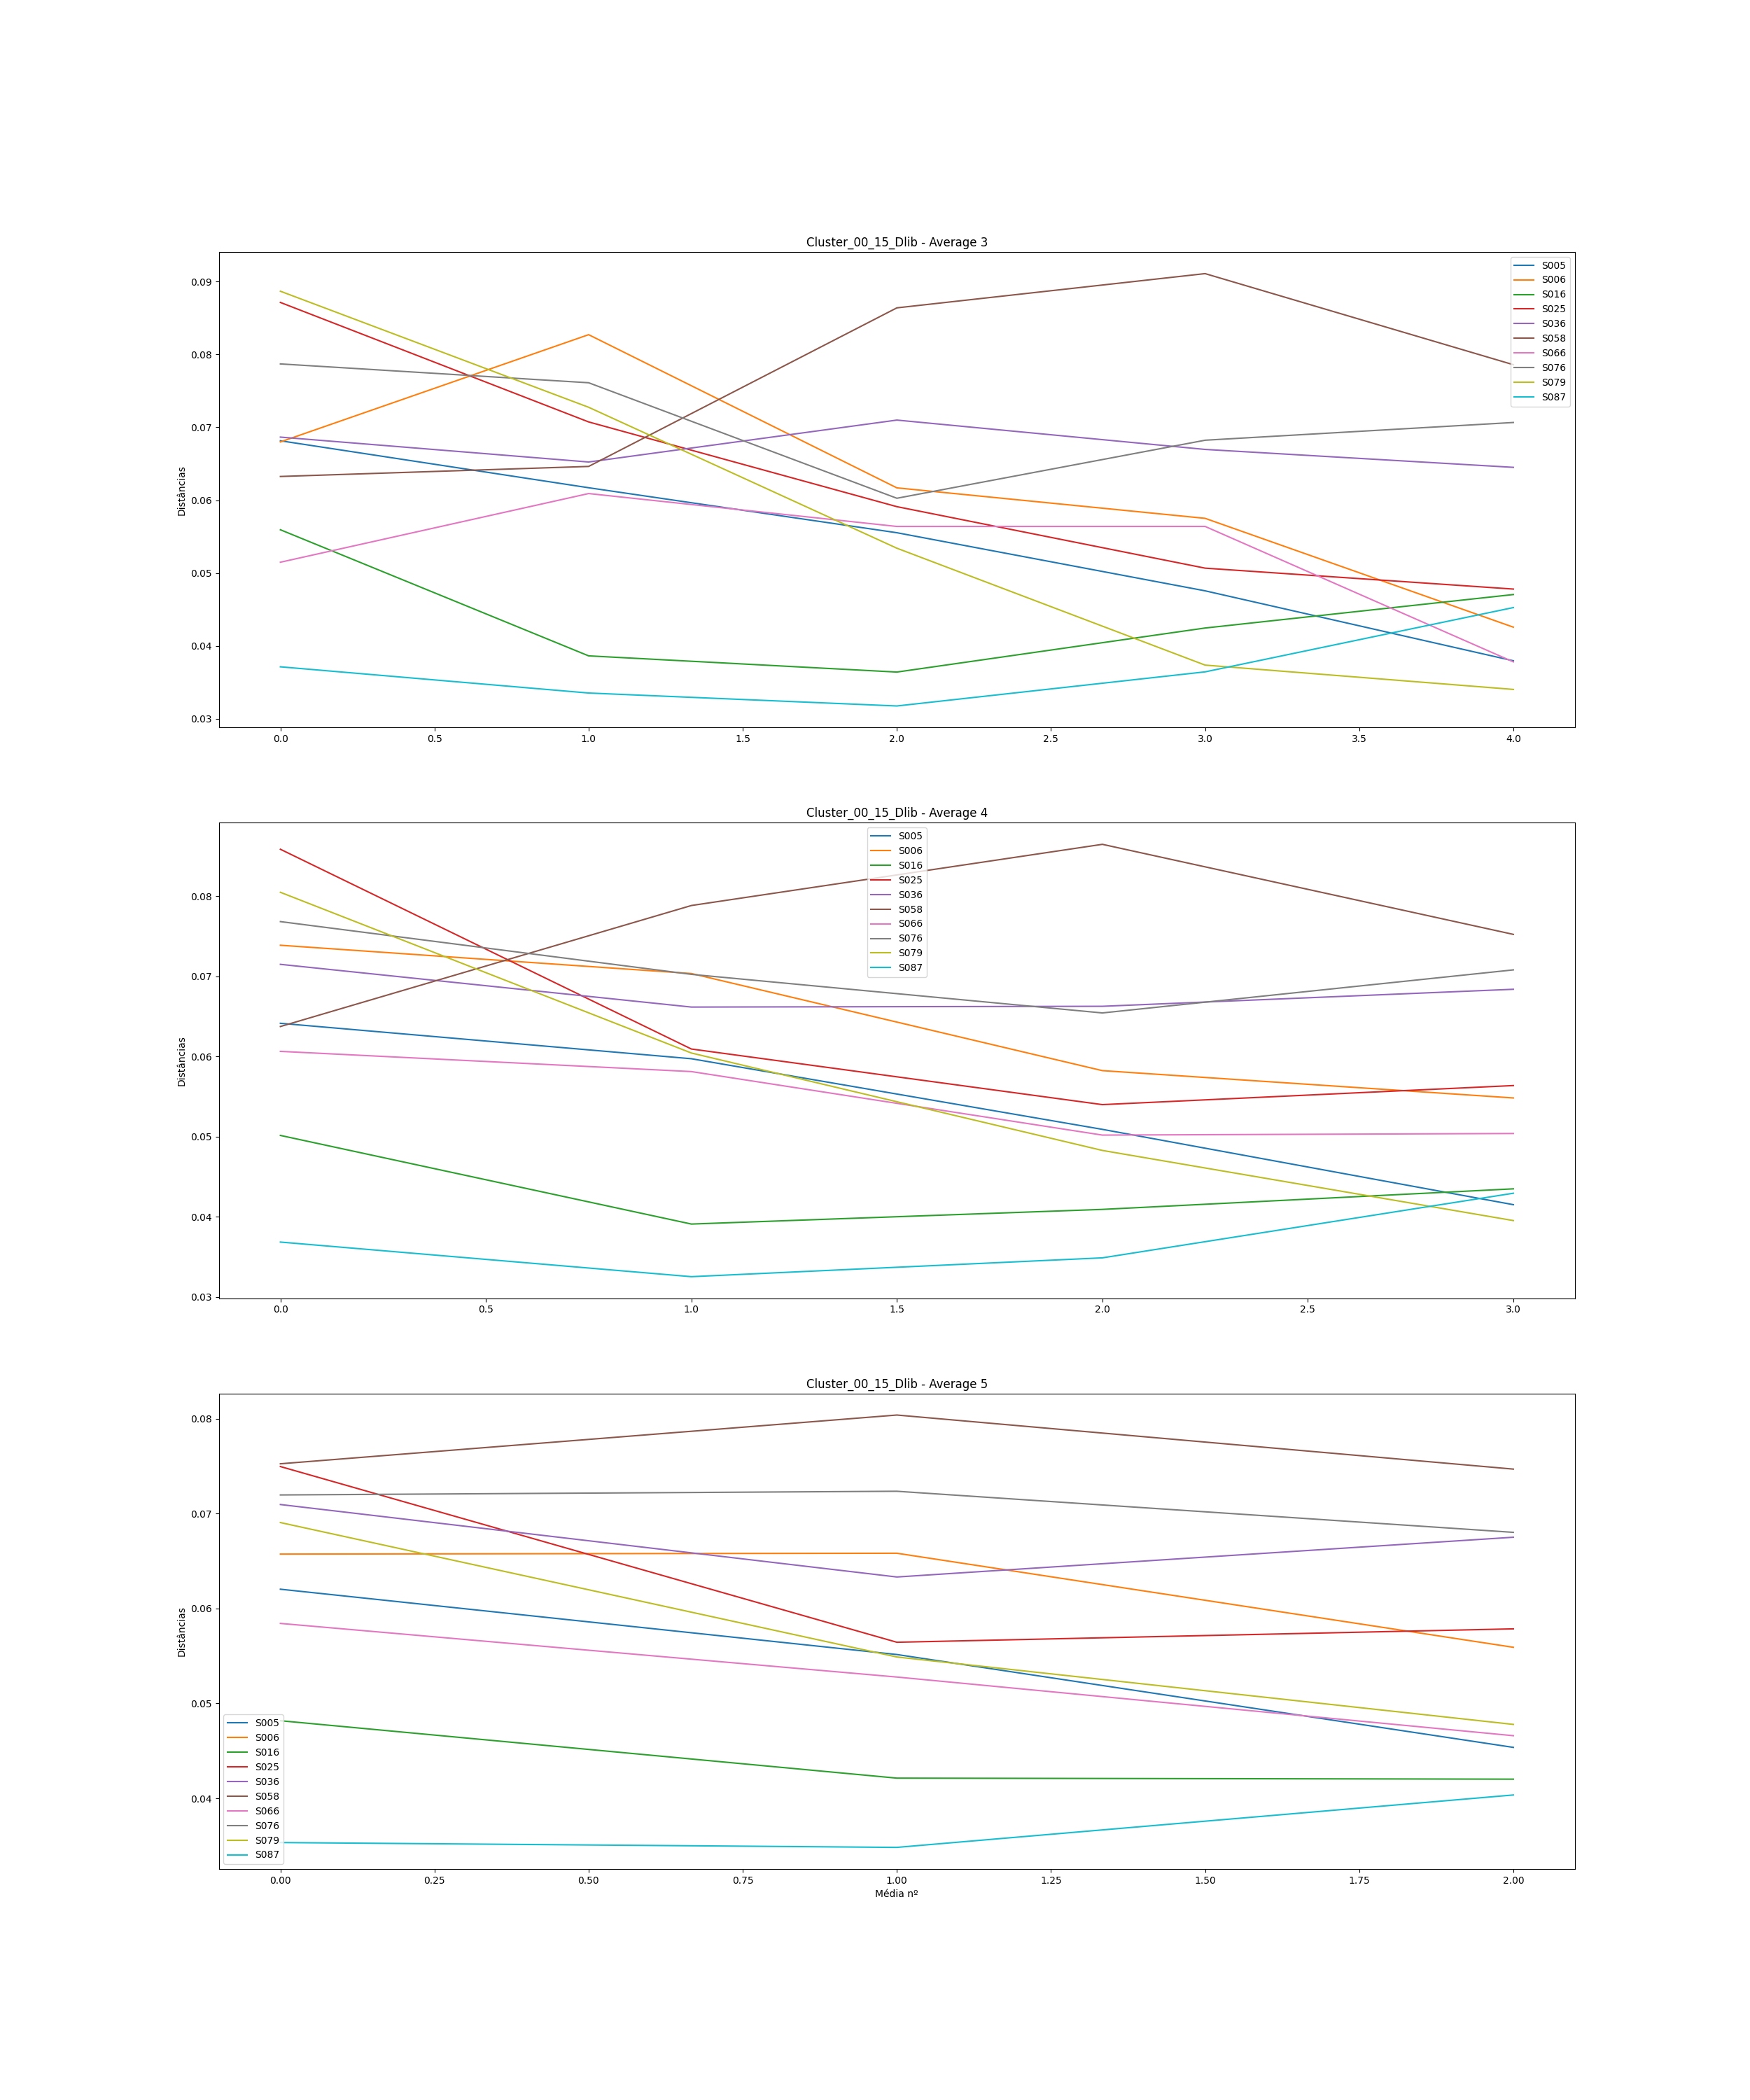

Source data for this figure (header and first rows):
, Subject, Ages, Ages GAP, Age Before GAP, Age After GAP, Recognized, Total Comparisons, Average (3), Difference Average (3), Average (4), Difference Average (4), Average (5), Difference Average (5)
0, S005, [0, 11, 12, 14, 27, 28, 29, 30], [11, 1, 2, 13, 1, 1, 1], 14, 27, 5, 7, [0.06815287706466507, 0.0617104960227826…, [-0.00644238104188237, -0.00617157218209…, [0.06412856331321287, 0.0597064735331454…, [-0.004422089780067376, -0.0088133574672…, [0.062041731863417084, 0.055156317374841…, [-0.006885414488575672, -0.0097891225130…
1, S006, [0, 3, 13, 18, 29, 30, 31, 32], [3, 10, 5, 11, 1, 1, 1], 18, 29, 5, 7, [0.0679942521851699, 0.08270796957338926…, [0.01471371738821936, -0.021014220870621…, [0.07386930162465238, 0.0703409105781132…, [-0.0035283910465391116, -0.012120095687…, [0.06574338801817896, 0.0658331311531680…, [8.974313498912034e-05, -0.0099146938217…
2, S016, [0, 9, 10, 12, 25, 26, 27, 28], [9, 1, 2, 13, 1, 1, 1], 12, 25, 6, 7, [0.055944897851882135, 0.038646863914757…, [-0.017298033937124167, -0.0022221539820…, [0.050135047927161024, 0.039074036364212…, [-0.011061011562948475, 0.00182917135726…, [0.048179149084244074, 0.042126969308930…, [-0.006052179775313533, -0.0001082366304…
3, S025, [0, 10, 11, 12, 22, 23, 24, 25], [10, 1, 1, 10, 1, 1, 1], 12, 22, 4, 7, [0.0871290005278903, 0.07073851523955416…, [-0.016390485288336143, -0.0116233658002…, [0.08584774443478882, 0.0609201271386914…, [-0.024927617296097354, -0.0069416075371…, [0.07497118811505174, 0.0564498277285899…, [-0.018521360386461766, 0.00141210276912…
4, S036, [0, 13, 14, 16, 29, 30, 31, 32], [13, 1, 2, 13, 1, 1, 1], 16, 29, 4, 7, [0.0686560213439899, 0.065241048145885, …, [-0.003414973198104909, 0.00575038181497…, [0.07148562516736326, 0.0661547671071395…, [-0.0053308580602237365, 9.5839805380568…, [0.07096768493207123, 0.0633294412392109…, [-0.007638243692860314, 0.00419092116920…
5, S058, [0, 8, 9, 13, 24, 25, 26, 27], [8, 1, 4, 11, 1, 1, 1], 13, 24, 4, 7, [0.06325492868720624, 0.0646331464220666…, [0.0013782177348604374, 0.02175342123657…, [0.0637266389920559, 0.07882747373563255…, [0.015100834743576652, 0.007637102245337…, [0.07526340232891075, 0.0804016991780962…, [0.0051382968491855, -0.0056997545556161…
6, S066, [0, 12, 14, 15, 29, 30, 31, 32], [12, 2, 1, 14, 1, 1, 1], 15, 29, 6, 7, [0.0514912355605071, 0.0609136831238175,…, [0.009422447563310399, -0.00451368154237…, [0.06062592273003367, 0.0581028184792652…, [-0.002523104250768446, -0.0079259829590…, [0.05843478309314861, 0.0527837222507464…, [-0.005651060842402134, -0.0061844832628…
7, S076, [0, 5, 7, 10, 25, 26, 28, 29], [5, 2, 3, 15, 1, 2, 1], 10, 25, 2, 7, [0.07869604230495947, 0.0761127886817425…, [-0.0025832536232169023, -0.015845631295…, [0.07682076458280573, 0.0702366715348594…, [-0.0065840930479463405, -0.004815451517…, [0.07197827568508657, 0.0723660188097748…, [0.00038774312468832506, -0.004330809102…
8, S079, [0, 9, 10, 16, 31, 32, 33, 34], [9, 1, 6, 15, 1, 1, 1], 16, 31, 4, 7, [0.08866854385766366, 0.0727490325524977…, [-0.01591951130516596, -0.01933491961433…, [0.08047691966761097, 0.0604192257889397…, [-0.02005769387867122, -0.01215765036205…, [0.06906749683374196, 0.0548961732097564…, [-0.014171323623985516, -0.0071072932411…
9, S087, [0, 4, 13, 14, 25, 26, 27, 29], [4, 9, 1, 11, 1, 1, 2], 14, 25, 7, 7, [0.037144723277079766, 0.033549486220956…, [-0.003595237056123128, -0.0017766881567…, [0.0368256564187328, 0.0325067651406023,…, [-0.004318891278130496, 0.00234998311665…, [0.0353362455148941, 0.03482713187977282…, [-0.0005091136351212805, 0.0055237913090…
